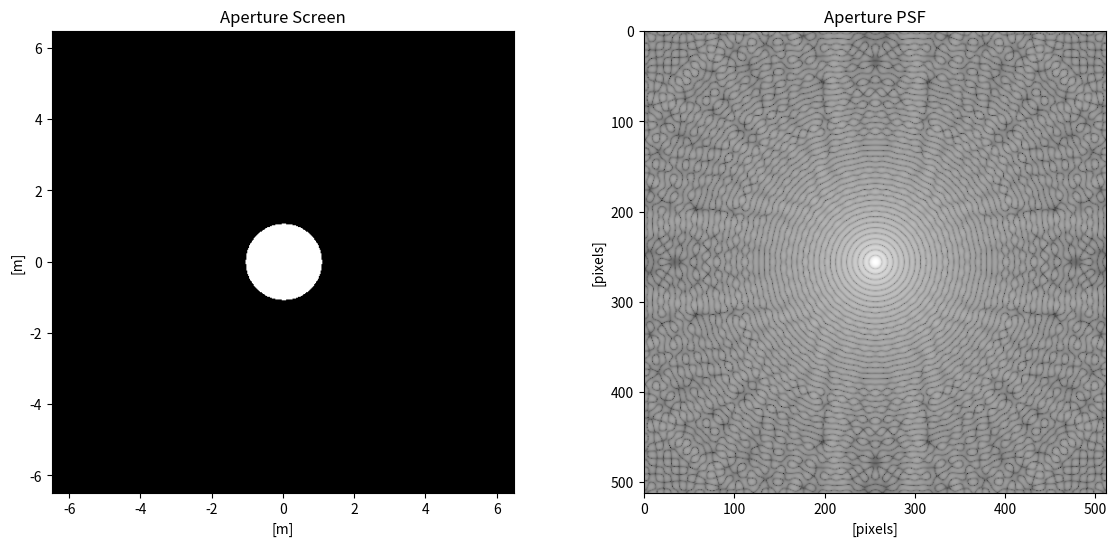
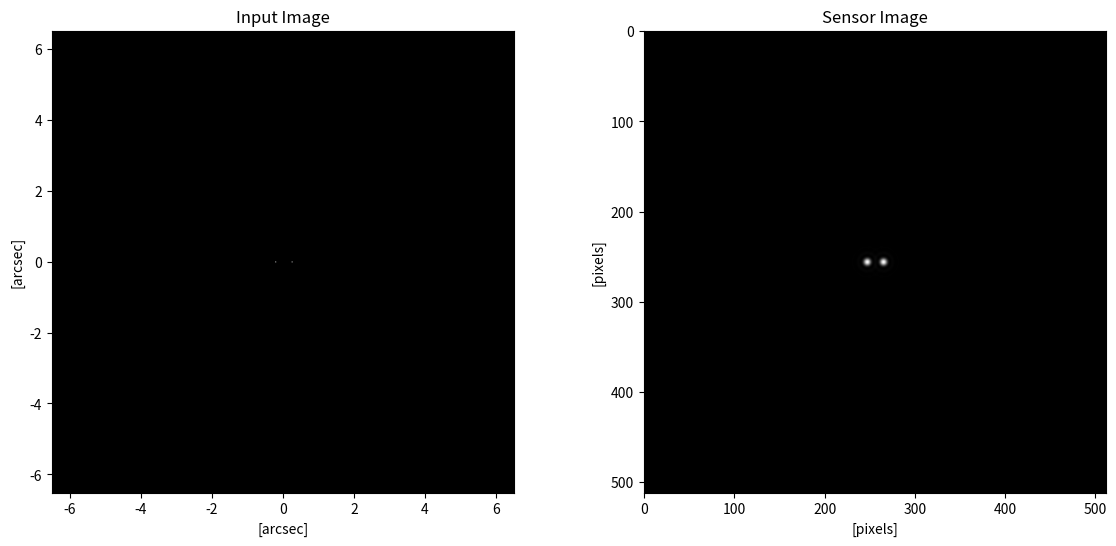
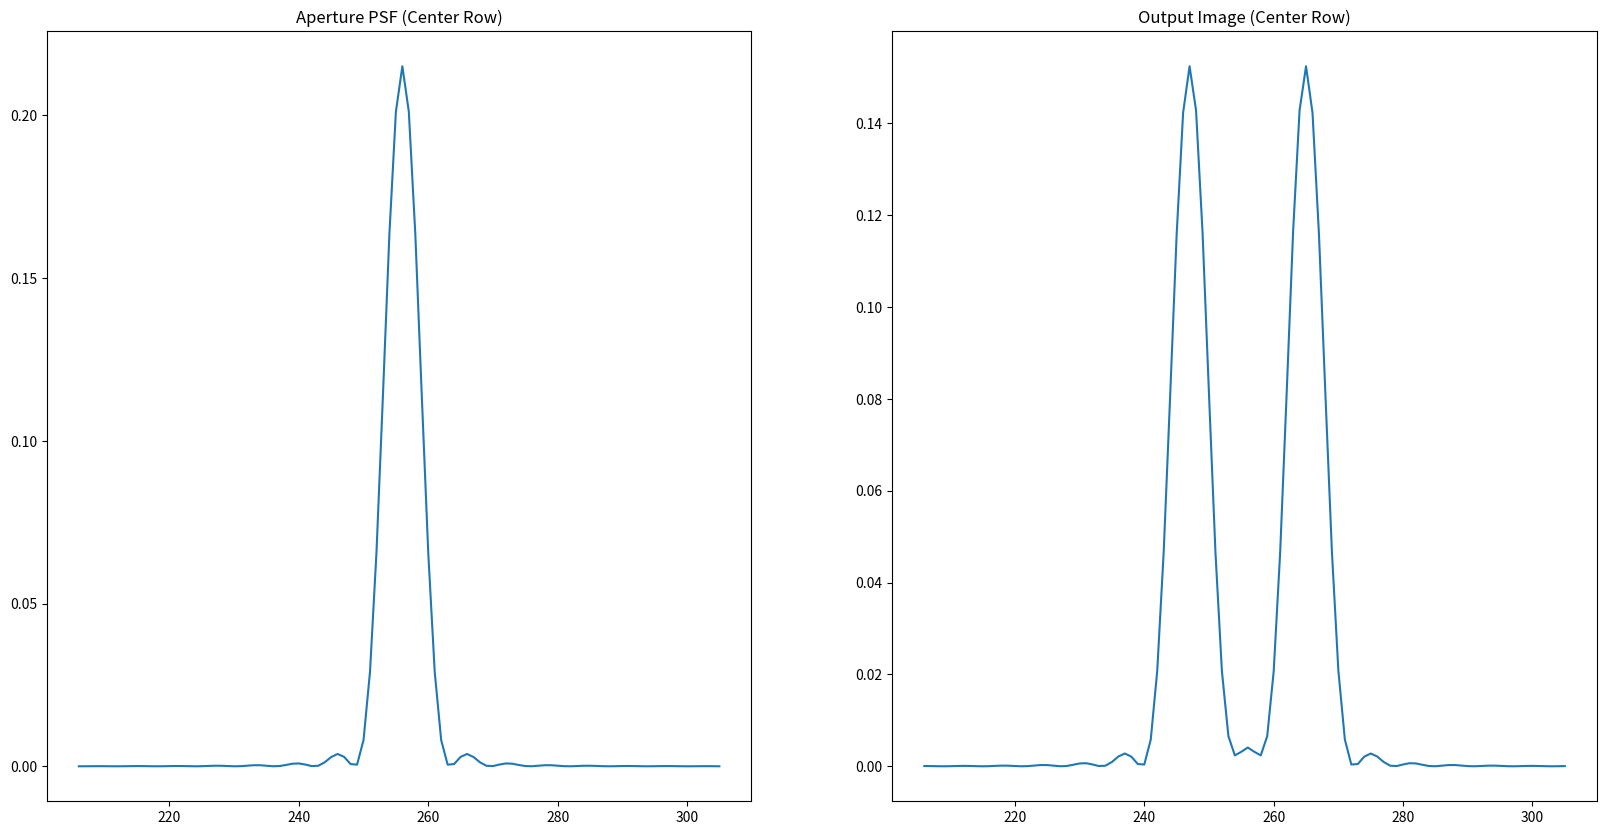

Source code (Python) for these figures, in order:
# Includes
import matplotlib.pyplot as plt
import numpy as np
from scipy.fftpack import fft2, ifft2, fftshift
from scipy.signal import fftconvolve
from scipy.signal import argrelextrema

# Image specs
nxy = 512
center = int(nxy/2)

## Creating Binary Star Input Image
# For KP 2.1m telescope, input image is in units of 25.44 milliarcseconds
platescale = 0.02544 # Plate scale in arcsec/pixel
rho = 0.5 # Set separation in arcseconds
phi = 0 # Set angle in degrees
# Calculate coordinates of stars
x = int( rho/(2*platescale) * np.cos(np.deg2rad(phi)) )
y = int( rho/(2*platescale) * np.sin(np.deg2rad(phi)) )
x1 = center + x
y1 = center + y
x2 = center - x
y2 = center - y    
# Empty input image
input_img = np.zeros((nxy,nxy)) 
# Place stars on image
input_img[y1,x1] = 1 
input_img[y2,x2] = 1
# Scale image power to 1
input_img_power = np.sum(np.power(input_img,2))
input_img = np.divide(input_img,np.sqrt(input_img_power))

## Calculate scaling factors for sampled aperture image
diameter_m = 2.133 # Mirror diameter in [m]
pixel = 8E-6 # Dimension of a pixel
focal_length = 129.69 # Effective focal length in meters
wavelength = 0.8E-6 # Wavelength of light

# Total spatial sample range
X_aperture_s = 1/pixel 
# dx value for sampled aperture image
dx_aperture_s = X_aperture_s/nxy 
# Coordinates of sampled image
x_aperture_s = np.arange(0,X_aperture_s,dx_aperture_s) - X_aperture_s/2
# Meshgrid of sampled coordinates
xx_s,yy_s = np.meshgrid(x_aperture_s,x_aperture_s)
# Scaled aperture diameter to effectively resample aperture image
diameter_s = diameter_m/(focal_length*wavelength)
# Draw new circle at correct dimensions
# Calculate grid of distances from circle center
circle_s = (xx_s) ** 2 + (yy_s) ** 2 
# Draw boolean circle
circle_s = circle_s < (diameter_s/2)**2 
# Convert boolean circle to int
circle_s= circle_s.astype(np.int64)
# Save aperture image in units of meters
aperture_screen_s = circle_s
# Scale aperture image power to 1
aperture_screen_power = np.sum(np.power(aperture_screen_s,2))
aperture_screen_s = np.divide(aperture_screen_s,np.sqrt(aperture_screen_power))
# Calculate effective size of sampled aperture image in meters
X_aperture_s_meff = focal_length*wavelength/pixel

## Calculate Output Images
# Calculate normalized complex diffraction pattern
aperture_psf = fftshift(fft2(aperture_screen_s))
# Calculate PSF of complex diffraction pattern
aperture_psf = np.power(np.abs(aperture_psf),2)
# Scale PSF power to 1
aperture_psf_power = np.sum(np.power(aperture_psf,2))
aperture_psf = np.divide(aperture_psf,np.sqrt(aperture_psf_power))
# Convolve PSF with input image
sensor_img = fftconvolve(input_img,aperture_psf)
# Save the center nxy by nxy image
sensor_img = sensor_img[center:center+nxy,center:center+nxy] 

#Plots
colormap = "gray"
plt.figure(figsize = (14,6), dpi = 100)
plt.subplot(1,2,1)
plt.imshow(aperture_screen_s, cmap=colormap, extent = (-X_aperture_s_meff/2,X_aperture_s_meff/2,-X_aperture_s_meff/2,X_aperture_s_meff/2))
plt.xlabel("[m]")
plt.ylabel("[m]")
plt.title("Aperture Screen")

plt.subplot(1,2,2)
plt.imshow(np.log10(aperture_psf), cmap=colormap)
plt.xlabel("[pixels]")
plt.ylabel("[pixels]")
plt.title("Aperture PSF")

plt.figure(figsize = (14,6), dpi = 100)
plt.subplot(1,2,1)
plt.imshow(input_img, cmap=colormap, extent = (-nxy*platescale/2,nxy*platescale/2,-nxy*platescale/2,nxy*platescale/2))
plt.xlabel("[arcsec]")
plt.ylabel("[arcsec]")
plt.title("Input Image")

plt.subplot(1,2,2)
plt.imshow(sensor_img, cmap=colormap)
plt.xlabel("[pixels]")
plt.ylabel("[pixels]")
plt.title("Sensor Image")

# Show center row of aperture PSF and sensor's image
plt.figure(figsize = (20,10), dpi = 100)
dx = 100 # Number of points to be plotted around the center of image
x = np.arange(center-50,center+50) # Points to be plotted

# Aperture PSF Plot
plt.subplot(1,2,1)
plt.plot(x,aperture_psf[center,x])
plt.title("Aperture PSF (Center Row)")

# Output Image Plot
plt.subplot(1,2,2)
plt.plot(x,sensor_img[center,x])
plt.title("Output Image (Center Row)")

# Show figures
plt.show()

# List distances from center of nulls in PSF
print("Aperture PSF Null Radii")
minima_i = argrelextrema(aperture_psf[center], np.less)
minima_i = np.subtract(minima_i,center)[0]
print_num = 5
minima_found = 0
for value in minima_i:
    if (value > 0) and (minima_found < print_num):
        print(value)
        minima_found = minima_found + 1
